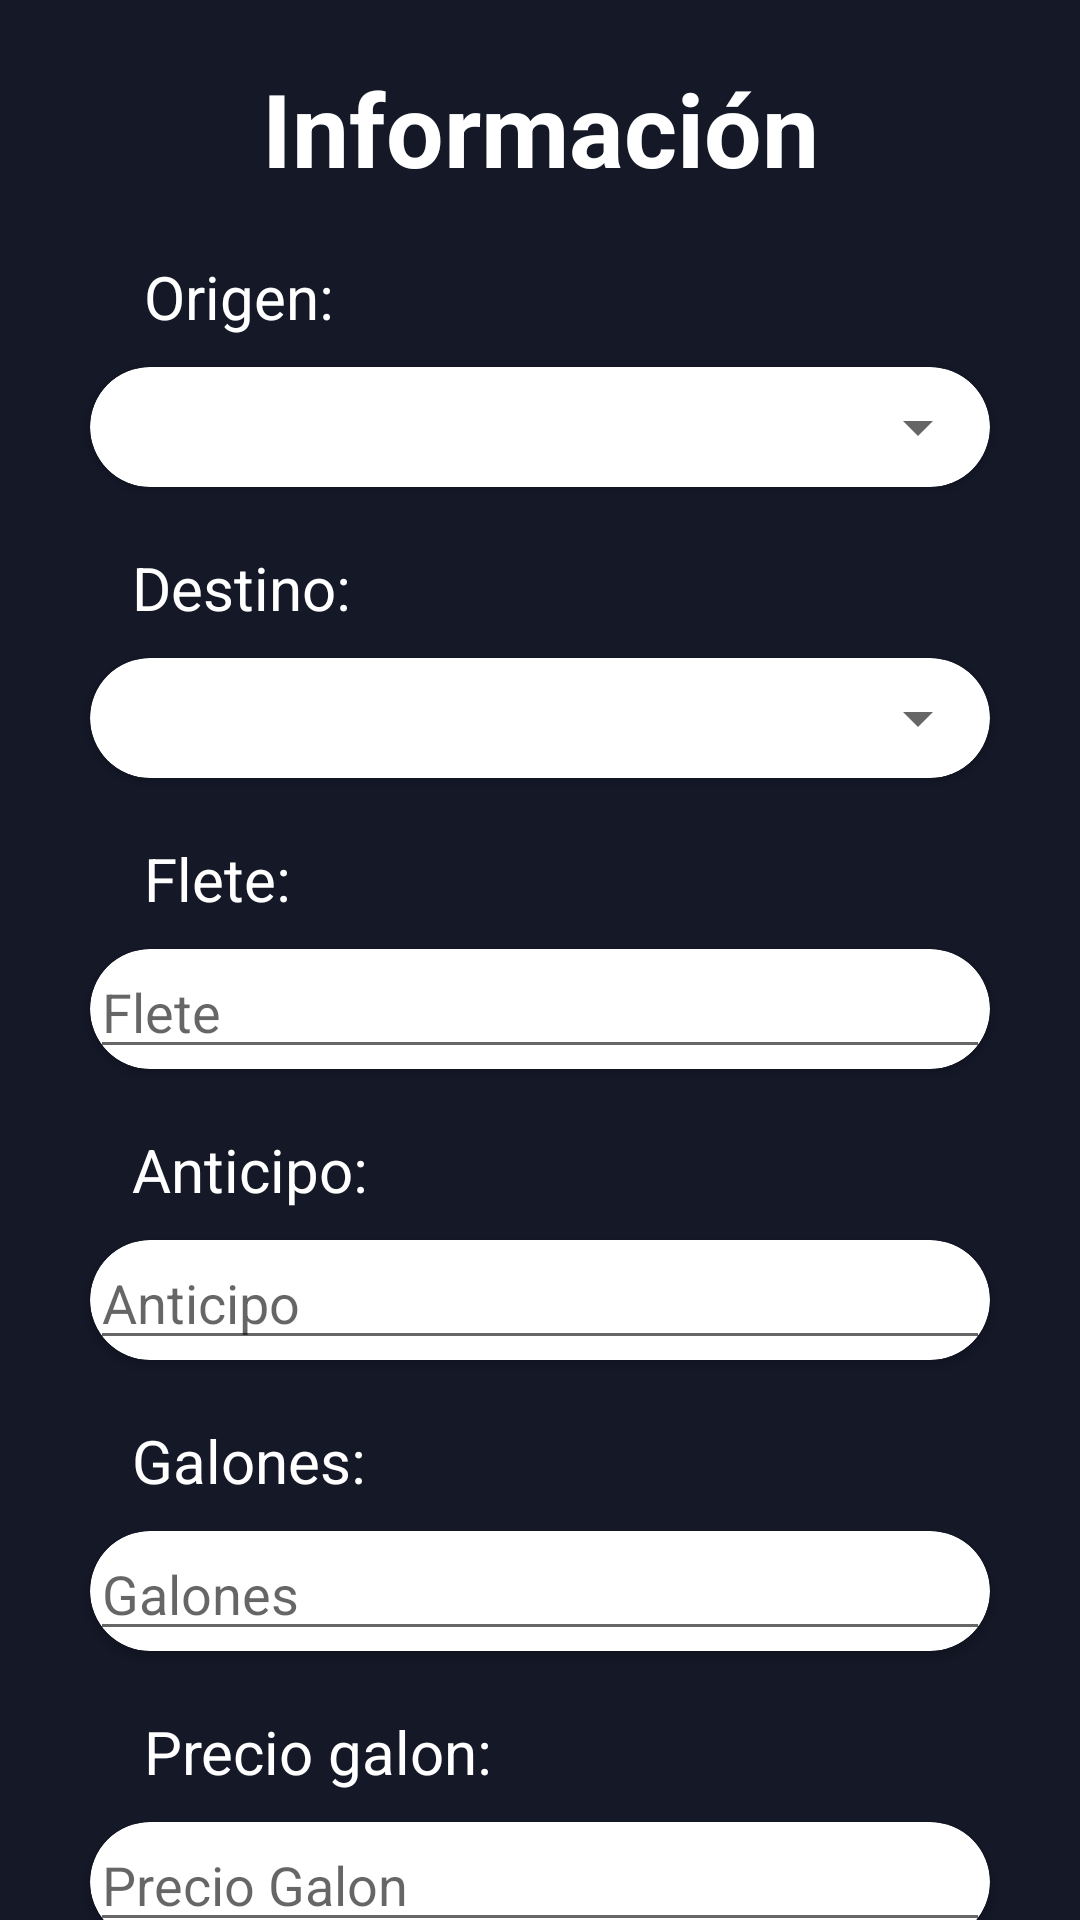

Layout XML and referenced resources for this Android screen:
<!-- AndroidManifest.xml: application theme Theme.TripTraq -->
<!-- res/layout/activity_info.xml -->
<?xml version="1.0" encoding="utf-8"?>
<androidx.constraintlayout.widget.ConstraintLayout xmlns:android="http://schemas.android.com/apk/res/android"
    xmlns:app="http://schemas.android.com/apk/res-auto"
    xmlns:tools="http://schemas.android.com/tools"
    android:layout_width="match_parent"
    android:layout_height="match_parent"
    android:background="@color/fondo"
    tools:context=".Info">

    <TextView
        android:id="@+id/textView2"
        android:layout_width="wrap_content"
        android:layout_height="wrap_content"
        android:layout_marginStart="48dp"
        android:layout_marginTop="20dp"
        android:text="Origen:"
        android:textColor="@color/white"
        android:textSize="20dp"
        app:layout_constraintStart_toStartOf="parent"
        app:layout_constraintTop_toBottomOf="@+id/tv_titulo" />

    <androidx.cardview.widget.CardView
        android:id="@+id/cv_de"
        android:layout_width="0dp"
        android:layout_height="wrap_content"
        android:layout_marginStart="30dp"
        android:layout_marginTop="10dp"
        android:layout_marginEnd="30dp"
        app:cardCornerRadius="20dp"
        app:layout_constraintEnd_toEndOf="parent"
        app:layout_constraintStart_toStartOf="parent"
        app:layout_constraintTop_toBottomOf="@+id/textView2">

        <Spinner
            android:id="@+id/sp_origen"
            android:layout_width="match_parent"
            android:layout_height="40dp" />
    </androidx.cardview.widget.CardView>

    <TextView
        android:id="@+id/textView3"
        android:layout_width="wrap_content"
        android:layout_height="wrap_content"
        android:layout_marginStart="44dp"
        android:layout_marginTop="20dp"
        android:text="Destino:"
        android:textColor="@color/white"
        android:textSize="20dp"
        app:layout_constraintStart_toStartOf="parent"
        app:layout_constraintTop_toBottomOf="@+id/cv_de" />

    <androidx.cardview.widget.CardView
        android:id="@+id/cv_a"
        android:layout_width="0dp"
        android:layout_height="wrap_content"
        android:layout_marginStart="30dp"
        android:layout_marginTop="10dp"
        android:layout_marginEnd="30dp"
        app:cardCornerRadius="20dp"
        app:layout_constraintEnd_toEndOf="parent"
        app:layout_constraintStart_toStartOf="parent"
        app:layout_constraintTop_toBottomOf="@+id/textView3">

        <Spinner
            android:id="@+id/sp_destino"
            android:layout_width="match_parent"
            android:layout_height="40dp" />
    </androidx.cardview.widget.CardView>

    <TextView
        android:id="@+id/textView4"
        android:layout_width="wrap_content"
        android:layout_height="wrap_content"
        android:layout_marginStart="48dp"
        android:layout_marginTop="20dp"
        android:text="Flete:"
        android:textColor="@color/white"
        android:textSize="20dp"
        app:layout_constraintStart_toStartOf="parent"
        app:layout_constraintTop_toBottomOf="@+id/cv_a" />

    <androidx.cardview.widget.CardView
        android:id="@+id/cv_flete"
        android:layout_width="0dp"
        android:layout_height="wrap_content"
        android:layout_marginStart="30dp"
        android:layout_marginTop="10dp"
        android:layout_marginEnd="30dp"
        app:cardCornerRadius="20dp"
        app:layout_constraintEnd_toEndOf="parent"
        app:layout_constraintStart_toStartOf="parent"
        app:layout_constraintTop_toBottomOf="@+id/textView4">

        <EditText
            android:id="@+id/et_flete"
            android:layout_width="match_parent"
            android:layout_height="40dp"
            android:ems="10"
            android:hint="Flete"
            android:inputType="text" />
    </androidx.cardview.widget.CardView>

    <TextView
        android:id="@+id/textView5"
        android:layout_width="wrap_content"
        android:layout_height="wrap_content"
        android:layout_marginStart="44dp"
        android:layout_marginTop="20dp"
        android:text="Anticipo:"
        android:textColor="@color/white"
        android:textSize="20dp"
        app:layout_constraintStart_toStartOf="parent"
        app:layout_constraintTop_toBottomOf="@+id/cv_flete" />

    <androidx.cardview.widget.CardView
        android:id="@+id/cv_anticipo"
        android:layout_width="0dp"
        android:layout_height="wrap_content"
        android:layout_marginStart="30dp"
        android:layout_marginTop="10dp"
        android:layout_marginEnd="30dp"
        app:cardCornerRadius="20dp"
        app:layout_constraintEnd_toEndOf="parent"
        app:layout_constraintStart_toStartOf="parent"
        app:layout_constraintTop_toBottomOf="@+id/textView5">

        <EditText
            android:id="@+id/et_anticipo"
            android:layout_width="match_parent"
            android:layout_height="40dp"
            android:ems="10"
            android:hint="Anticipo"
            android:inputType="number" />
    </androidx.cardview.widget.CardView>

    <TextView
        android:id="@+id/textView7"
        android:layout_width="wrap_content"
        android:layout_height="wrap_content"
        android:layout_marginStart="44dp"
        android:layout_marginTop="20dp"
        android:text="Galones:"
        android:textColor="@color/white"
        android:textSize="20dp"
        app:layout_constraintStart_toStartOf="parent"
        app:layout_constraintTop_toBottomOf="@+id/cv_anticipo" />

    <androidx.cardview.widget.CardView
        android:id="@+id/cv_galones"
        android:layout_width="0dp"
        android:layout_height="wrap_content"
        android:layout_marginStart="30dp"
        android:layout_marginTop="10dp"
        android:layout_marginEnd="30dp"
        app:cardCornerRadius="20dp"
        app:layout_constraintEnd_toEndOf="parent"
        app:layout_constraintStart_toStartOf="parent"
        app:layout_constraintTop_toBottomOf="@+id/textView7">

        <EditText
            android:id="@+id/et_galones"
            android:layout_width="match_parent"
            android:layout_height="40dp"
            android:ems="10"
            android:hint="Galones"
            android:inputType="numberDecimal" />
    </androidx.cardview.widget.CardView>

    <TextView
        android:id="@+id/textView8"
        android:layout_width="wrap_content"
        android:layout_height="27dp"
        android:layout_marginStart="48dp"
        android:layout_marginTop="20dp"
        android:text="Precio galon:"
        android:textColor="@color/white"
        android:textSize="20dp"
        app:layout_constraintStart_toStartOf="parent"
        app:layout_constraintTop_toBottomOf="@+id/cv_galones" />

    <androidx.cardview.widget.CardView
        android:id="@+id/cv_precio"
        android:layout_width="0dp"
        android:layout_height="wrap_content"
        android:layout_marginStart="30dp"
        android:layout_marginTop="10dp"
        android:layout_marginEnd="30dp"
        app:cardCornerRadius="20dp"
        app:layout_constraintEnd_toEndOf="parent"
        app:layout_constraintHorizontal_bias="1.0"
        app:layout_constraintStart_toStartOf="parent"
        app:layout_constraintTop_toBottomOf="@+id/textView8">

        <EditText
            android:id="@+id/et_precio"
            android:layout_width="match_parent"
            android:layout_height="40dp"
            android:ems="10"
            android:hint="Precio Galon"
            android:inputType="number" />
    </androidx.cardview.widget.CardView>

    <TextView
        android:id="@+id/tv_titulo"
        android:layout_width="wrap_content"
        android:layout_height="wrap_content"
        android:layout_marginTop="20dp"
        android:text="Información"
        android:textColor="@color/white"
        android:textSize="34sp"
        android:textStyle="bold"
        app:layout_constraintEnd_toEndOf="parent"
        app:layout_constraintStart_toStartOf="parent"
        app:layout_constraintTop_toTopOf="parent" />

    <androidx.cardview.widget.CardView
        android:id="@+id/cv_cancelar"
        android:layout_width="120dp"
        android:layout_height="40dp"
        android:layout_marginTop="24dp"
        android:layout_marginEnd="10dp"
        android:background="@color/boton"
        android:backgroundTint="@color/boton"
        app:cardCornerRadius="20dp"
        app:layout_constraintEnd_toStartOf="@+id/cv_save"
        app:layout_constraintStart_toStartOf="parent"
        app:layout_constraintTop_toBottomOf="@+id/cv_precio">

        <TextView
            android:id="@+id/textView10"
            android:layout_width="match_parent"
            android:layout_height="match_parent"
            android:text="Cancelar"
            android:textAlignment="center"
            android:textColor="@color/black"
            android:textSize="24sp" />
    </androidx.cardview.widget.CardView>

    <androidx.cardview.widget.CardView
        android:id="@+id/cv_save"
        android:layout_width="120dp"
        android:layout_height="40dp"
        android:layout_marginStart="10dp"
        android:layout_marginTop="24dp"
        android:backgroundTint="@color/boton"
        app:cardCornerRadius="20dp"
        app:layout_constraintEnd_toEndOf="parent"
        app:layout_constraintStart_toEndOf="@+id/cv_cancelar"
        app:layout_constraintTop_toBottomOf="@+id/cv_precio">

        <TextView
            android:id="@+id/textView11"
            android:layout_width="match_parent"
            android:layout_height="match_parent"
            android:text="Guardar"
            android:textAlignment="center"
            android:textColor="@color/black"
            android:textSize="24sp" />
    </androidx.cardview.widget.CardView>

</androidx.constraintlayout.widget.ConstraintLayout>
<!-- resources referenced by this layout -->
<resources>
  <color name="black">#FF000000</color>
  <color name="boton">#6EE6D9</color>
  <color name="fondo">#141827</color>
  <color name="white">#FFFFFFFF</color>
  <style name="Theme.TripTraq" parent="Theme.MaterialComponents.DayNight.NoActionBar">
          
          <item name="colorPrimary">@color/purple_500</item>
          <item name="colorPrimaryVariant">@color/purple_700</item>
          <item name="colorOnPrimary">@color/white</item>
          
          <item name="colorSecondary">@color/teal_200</item>
          <item name="colorSecondaryVariant">@color/teal_700</item>
          <item name="colorOnSecondary">@color/black</item>
          
          <item name="android:statusBarColor" tools:targetApi="l">?attr/colorPrimaryVariant</item>
          
      </style>
  <color name="purple_500">#FF6200EE</color>
  <color name="purple_700">#FF3700B3</color>
  <color name="teal_200">#FF03DAC5</color>
  <color name="teal_700">#FF018786</color>
</resources>
